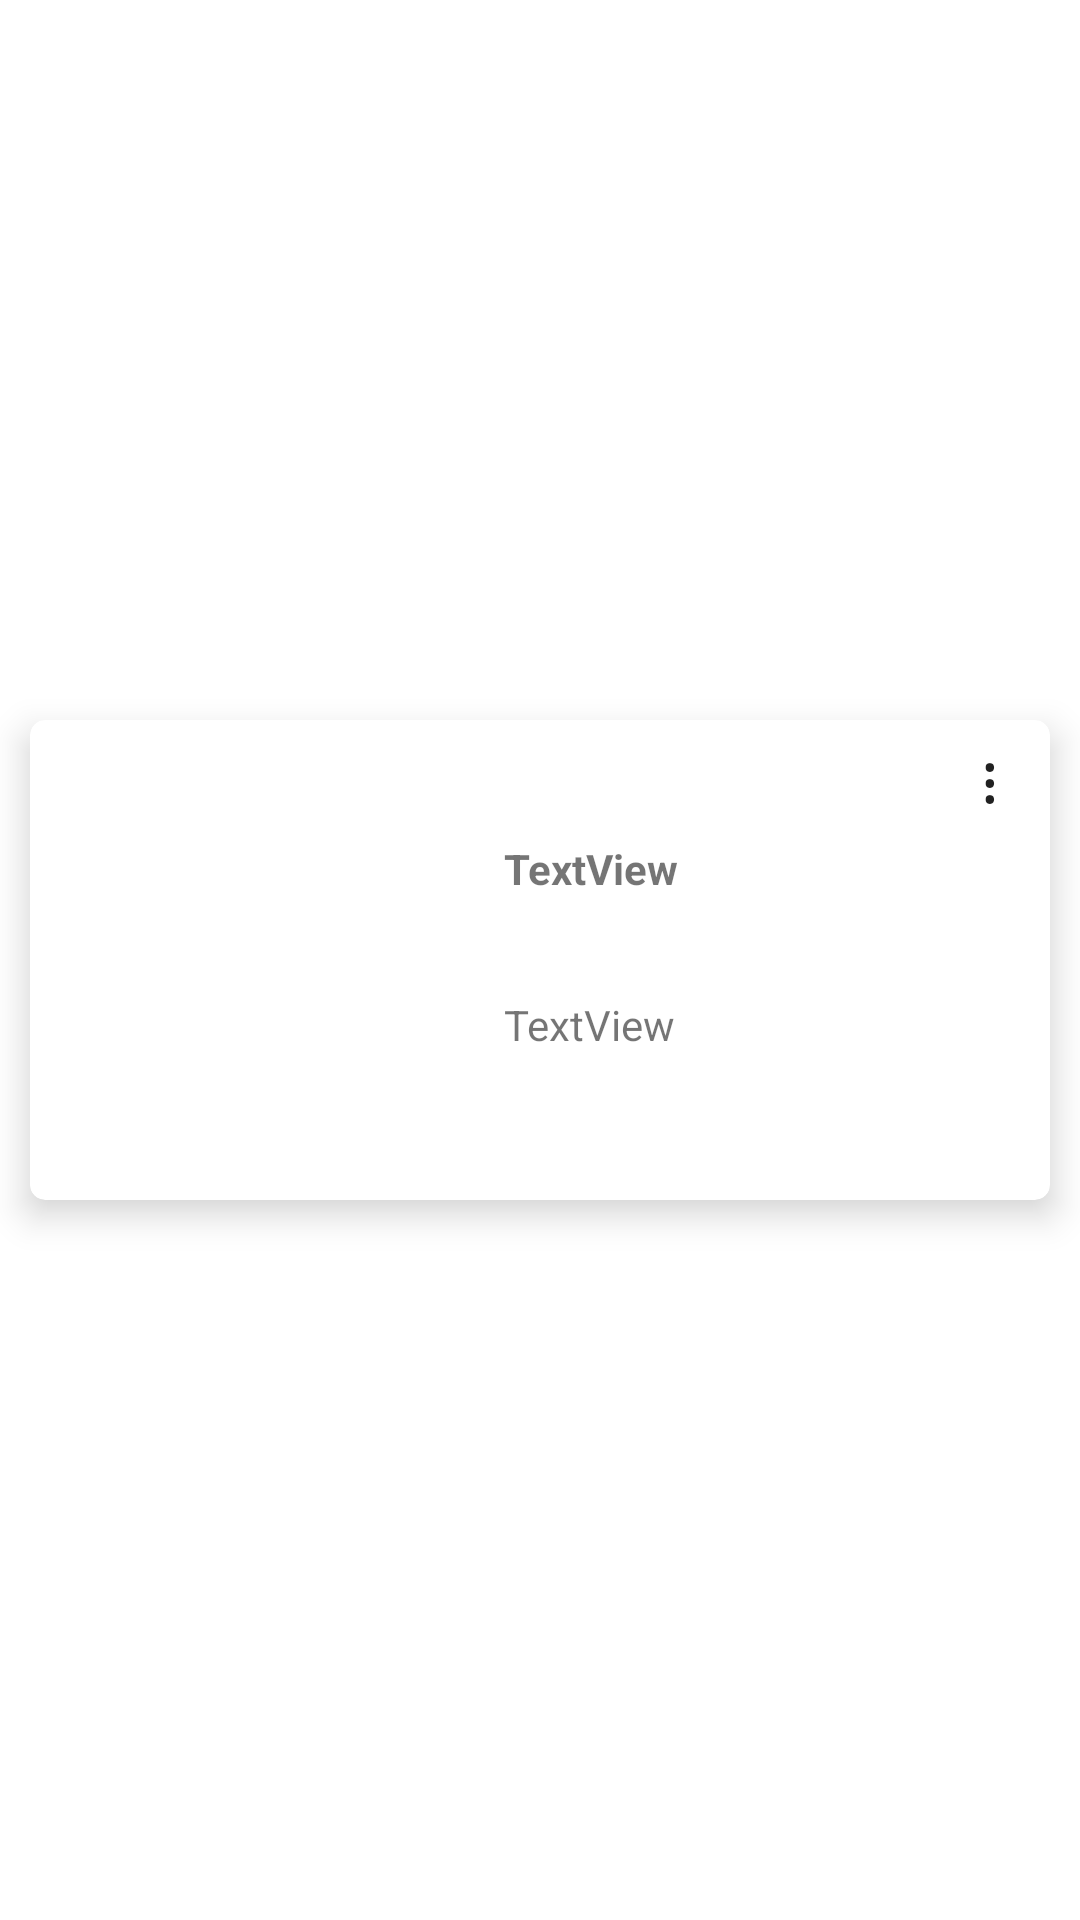

Layout XML and referenced resources for this Android screen:
<!-- AndroidManifest.xml: application theme Theme.MVVM -->
<!-- res/layout/favorite_row.xml -->
<?xml version="1.0" encoding="utf-8"?>
<androidx.constraintlayout.widget.ConstraintLayout xmlns:android="http://schemas.android.com/apk/res/android"
    xmlns:app="http://schemas.android.com/apk/res-auto"
    xmlns:tools="http://schemas.android.com/tools"
    android:id="@+id/favorite"
    android:layout_width="match_parent"
    android:layout_height="170dp">

    <com.google.android.material.card.MaterialCardView
        android:layout_width="match_parent"
        android:layout_height="160dp"
        app:cardCornerRadius="5dp"
        app:cardPreventCornerOverlap="false"
        app:cardElevation="7dp"
        android:layout_margin="10dp"
        app:layout_constraintBottom_toBottomOf="parent"
        app:layout_constraintEnd_toEndOf="parent"
        app:layout_constraintStart_toStartOf="parent"
        app:layout_constraintTop_toTopOf="parent">

        <androidx.constraintlayout.widget.ConstraintLayout
            android:layout_width="match_parent"
            android:layout_height="match_parent"
           >
            <ImageView
                android:id="@+id/imgPost"
                android:layout_width="150dp"
                android:layout_height="match_parent"
                android:layout_alignParentBottom="true"
                android:contentDescription="TODO"
                android:scaleType="centerCrop"
                app:layout_constraintBottom_toBottomOf="parent"
                app:layout_constraintStart_toStartOf="parent"
                app:layout_constraintTop_toTopOf="parent"
                tools:srcCompat="@tools:sample/avatars" />

            <com.google.android.material.textview.MaterialTextView
                android:layout_width="7dp"
                android:layout_height="28dp"
                android:layout_alignParentEnd="true"
                android:layout_marginTop="4dp"
                android:layout_marginEnd="16dp"
                android:text="&#8942;"
                android:textAppearance="?android:textAppearanceLarge"
                app:layout_constraintEnd_toEndOf="parent"
                app:layout_constraintHorizontal_bias="1.0"
                app:layout_constraintStart_toEndOf="@+id/imgPost"
                app:layout_constraintTop_toTopOf="parent" />

            <com.google.android.material.textview.MaterialTextView
                android:id="@+id/postTitle"
                android:layout_width="0dp"
                android:layout_height="wrap_content"
                android:layout_alignParentTop="true"
                android:layout_marginStart="8dp"
                android:layout_marginTop="40dp"
                android:layout_marginEnd="5dp"
                android:layout_toEndOf="@+id/imgPost"
                android:maxLines="2"
                android:text="TextView"
                android:textStyle="bold"
                app:layout_constraintEnd_toEndOf="parent"
                app:layout_constraintStart_toEndOf="@+id/imgPost"
                app:layout_constraintTop_toTopOf="parent" />

            <com.google.android.material.textview.MaterialTextView
                android:id="@+id/postCate"
                android:layout_width="0dp"
                android:layout_height="wrap_content"
                android:layout_below="@+id/postTitle"
                android:layout_alignStart="@+id/postTitle"
                android:layout_alignEnd="@+id/postTitle"
                android:layout_alignParentBottom="true"
                android:layout_marginBottom="16dp"
                android:text="TextView"
                app:layout_constraintBottom_toBottomOf="parent"
                app:layout_constraintEnd_toEndOf="@+id/postTitle"
                app:layout_constraintStart_toStartOf="@+id/postTitle"
                app:layout_constraintTop_toBottomOf="@+id/postTitle" />

        </androidx.constraintlayout.widget.ConstraintLayout>

    </com.google.android.material.card.MaterialCardView>
</androidx.constraintlayout.widget.ConstraintLayout>
<!-- resources referenced by this layout -->
<resources>
  <style name="Theme.MVVM" parent="Theme.MaterialComponents.DayNight.NoActionBar">
          
          <item name="colorPrimary">#1976d2</item>
          <item name="colorPrimaryVariant">@color/purple_700</item>
          <item name="colorPrimaryDark">#15568e</item>
          <item name="colorOnPrimary">@color/white</item>
          
          <item name="colorSecondary">@color/teal_200</item>
          <item name="colorSecondaryVariant">@color/teal_700</item>
          <item name="colorOnSecondary">#15568e</item>
          
          <item name="android:statusBarColor">?attr/colorPrimaryDark</item>
          
          <item name="colorControlNormal">@color/white</item>
          <item name="aboutStyle">@style/Widget.App.AboutPage</item>
      </style>
  
      //Define a global style for about page
  <color name="purple_700">#FF3700B3</color>
  <color name="white">#FFFFFFFF</color>
  <color name="teal_200">#FF03DAC5</color>
  <color name="teal_700">#007FFF</color>
  <style name="Widget.App.AboutPage" parent="about_About">
          <item name="aboutBackground">#ffffff</item>
          <item name="aboutElementIconTint">#333333</item>
          <item name="aboutSeparatorColor">#999999</item>
          <item name="aboutDescriptionTextAppearance">
              @style/TextAppearance.App.AboutPage.Description
          </item>
      </style>
  <style name="TextAppearance.App.AboutPage.Description" parent="about_descriptionTextAppearance.Dark">
          <item name="android:textStyle">bold|italic</item>
          <item name="android:textColor">#999999</item>
      </style>
  
  
      //Action Bar Title center
</resources>
